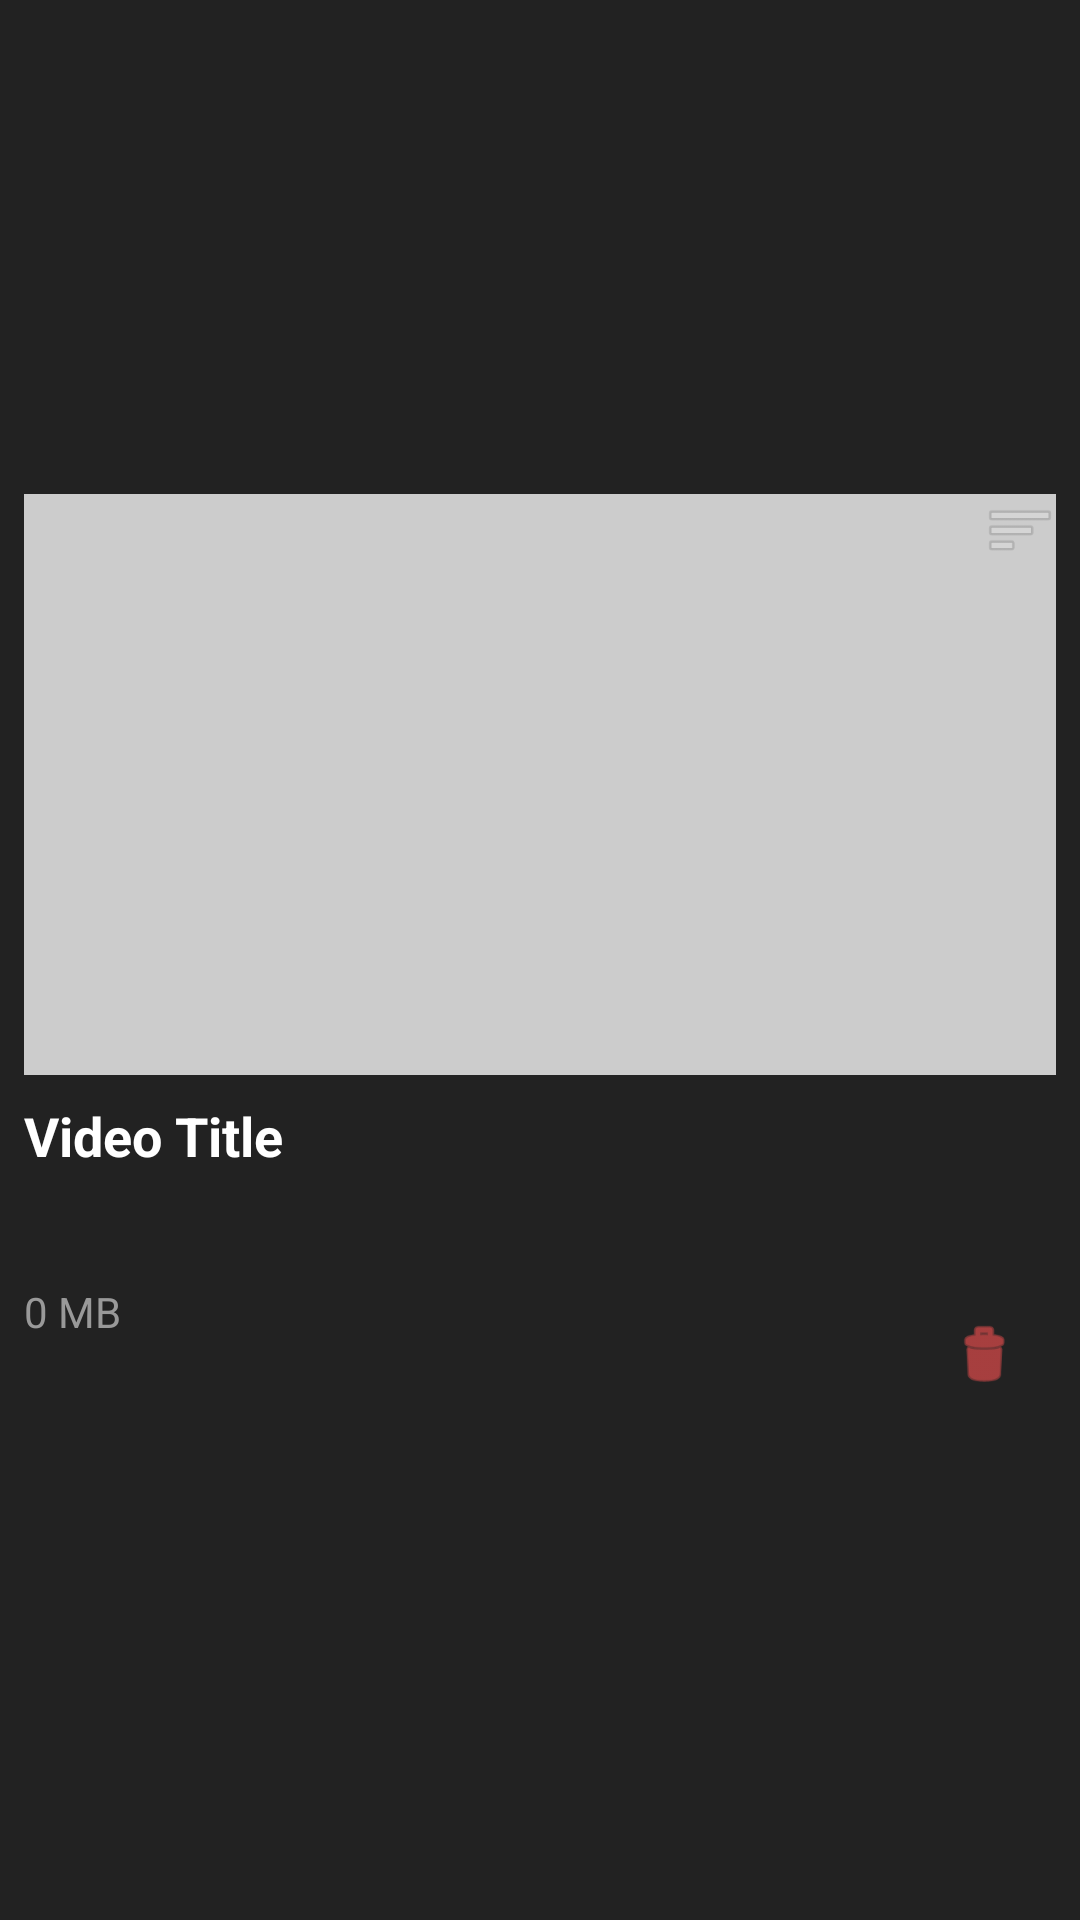

Write the Android layout XML for this screen, with the resource values it uses.
<!-- AndroidManifest.xml: application theme Theme.Localtube -->
<!-- res/layout/download_card.xml -->
<?xml version="1.0" encoding="utf-8"?>
<androidx.constraintlayout.widget.ConstraintLayout
    xmlns:android="http://schemas.android.com/apk/res/android"
    xmlns:app="http://schemas.android.com/apk/res-auto"
    xmlns:tools="http://schemas.android.com/tools"
    android:layout_width="match_parent"
    android:layout_height="wrap_content"
    android:layout_margin="8dp"
    android:background="#222222"
    android:foreground="?attr/selectableItemBackground">

    
    <androidx.constraintlayout.widget.ConstraintLayout
        android:id="@+id/mainContent"
        android:layout_width="match_parent"
        android:layout_height="wrap_content"
        android:padding="8dp"
        app:layout_constraintTop_toTopOf="parent"
        app:layout_constraintBottom_toBottomOf="parent">

        <ImageView
            android:id="@+id/videoThumbnail"
            android:layout_width="0dp"
            android:layout_height="0dp"
            android:scaleType="centerCrop"
            android:background="#CCCCCC"
            app:layout_constraintStart_toStartOf="parent"
            app:layout_constraintEnd_toEndOf="parent"
            app:layout_constraintTop_toTopOf="parent"
            app:layout_constraintDimensionRatio="16:9"
            tools:ignore="ContentDescription" />

        <TextView
            android:id="@+id/videoName"
            android:layout_width="0dp"
            android:layout_height="wrap_content"
            android:layout_marginTop="8dp"
            android:text="Video Title"
            android:textColor="#FFFFFF"
            android:textSize="18sp"
            android:textStyle="bold"
            android:maxLines="2"
            android:ellipsize="end"
            app:layout_constraintStart_toStartOf="parent"
            app:layout_constraintEnd_toEndOf="parent"
            app:layout_constraintTop_toBottomOf="@id/videoThumbnail" />

        <TextView
            android:id="@+id/fileSize"
            android:layout_width="0dp"
            android:layout_height="wrap_content"
            android:layout_marginTop="8dp"
            android:text="0 MB"
            android:textColor="#999999"
            android:textSize="14sp"
            app:layout_constraintStart_toStartOf="parent"
            app:layout_constraintEnd_toStartOf="@id/btnDelete"
            app:layout_constraintTop_toBottomOf="@id/videoName"
            app:layout_constraintBottom_toBottomOf="parent" />

        <com.google.android.material.button.MaterialButton
            android:id="@+id/btnDelete"
            style="@style/Widget.MaterialComponents.Button.TextButton"
            android:layout_width="48dp"
            android:layout_height="48dp"
            android:padding="0dp"
            android:insetLeft="0dp"
            android:insetTop="0dp"
            android:insetRight="0dp"
            android:insetBottom="0dp"
            app:icon="@android:drawable/ic_menu_delete"
            app:iconTint="#FF5252"
            app:iconSize="24dp"
            app:iconGravity="textStart"
            app:iconPadding="0dp"
            app:layout_constraintEnd_toEndOf="parent"
            app:layout_constraintBottom_toBottomOf="parent"
            app:layout_constraintTop_toTopOf="@id/fileSize"
            app:layout_constraintVertical_bias="0.5" />

        
        <ImageView
            android:id="@+id/dragHandle"
            android:layout_width="24dp"
            android:layout_height="24dp"
            android:src="@android:drawable/ic_menu_sort_by_size"
            android:alpha="0.3"
            app:layout_constraintTop_toTopOf="parent"
            app:layout_constraintEnd_toEndOf="parent"
            tools:ignore="ContentDescription" />

    </androidx.constraintlayout.widget.ConstraintLayout>

    
    <ImageView
        android:id="@+id/dragIcon"
        android:layout_width="64dp"
        android:layout_height="64dp"
        android:src="@drawable/icon_download"
        android:visibility="gone"
        app:tint="@color/white"
        app:layout_constraintTop_toTopOf="parent"
        app:layout_constraintBottom_toBottomOf="parent"
        app:layout_constraintStart_toStartOf="parent"
        app:layout_constraintEnd_toEndOf="parent"
        tools:ignore="ContentDescription" />

</androidx.constraintlayout.widget.ConstraintLayout>
<!-- resources referenced by this layout -->
<resources>
  <color name="white">#FFFFFFFF</color>
  <!-- drawable icon_download (drawable) -->
  <vector xmlns:android="http://schemas.android.com/apk/res/android"
      android:width="24dp"
      android:height="24dp"
      android:viewportWidth="24"
      android:viewportHeight="24">
    <path
        android:fillColor="#FF000000"
        android:pathData="M17,18V19H6V18H17ZM16.5,11.4L15.8,10.7L12,14.4V4H11V14.4L7.2,10.6L6.5,11.3L11.5,16.3L16.5,11.4Z"/>
  </vector>
  <style name="Theme.Localtube" parent="Base.Theme.Localtube" />
  <style name="Base.Theme.Localtube" parent="Theme.Material3.DayNight.NoActionBar">
          
          
      </style>
</resources>
